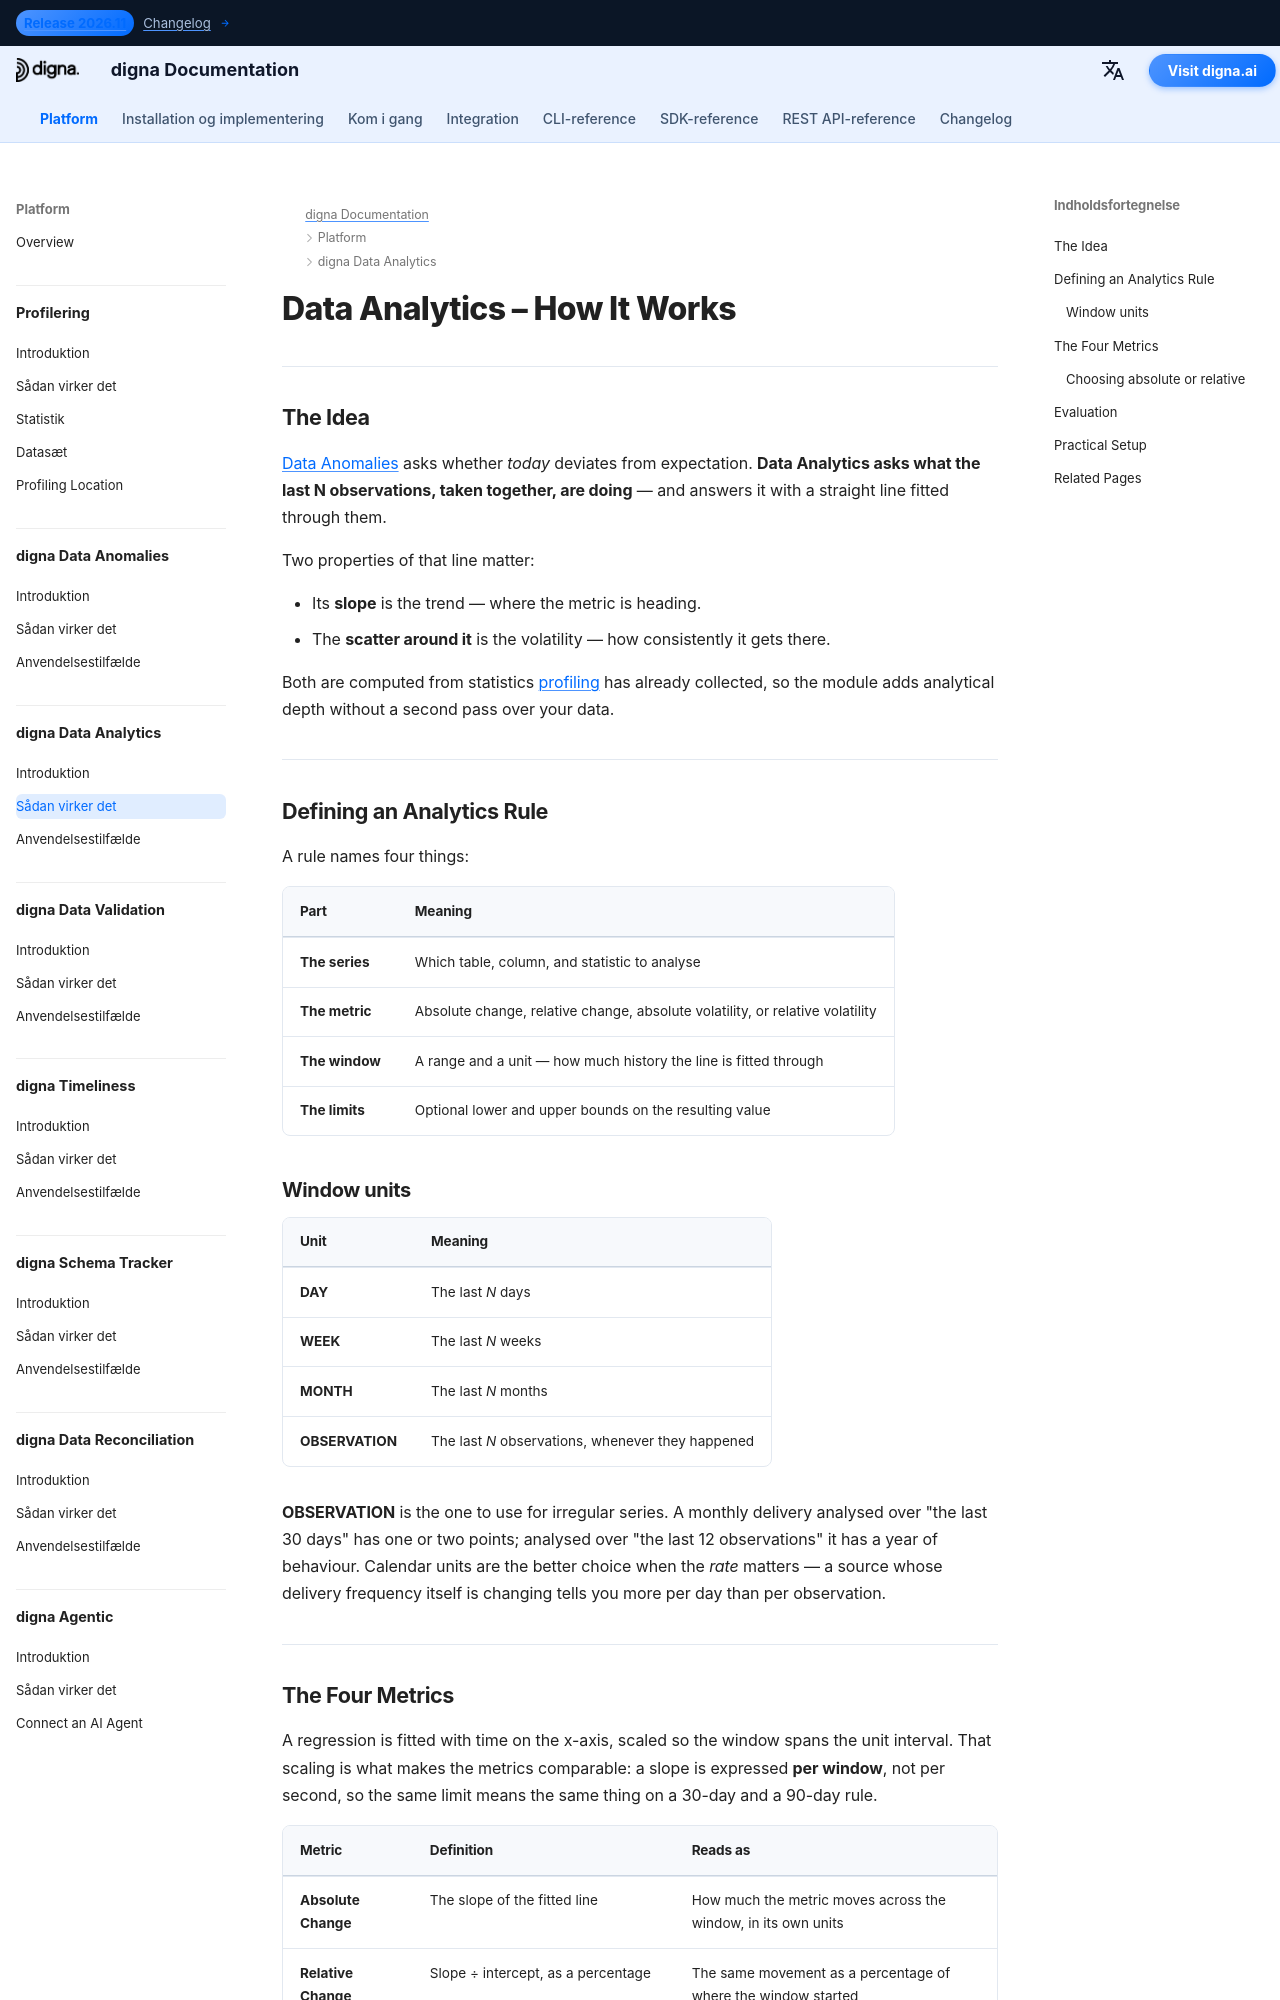

repository: dignaai/digna-docs · page: da/platform/data_analytics/how_it_works/index.html · generator: mkdocs

---
title: Data Analytics – How It Works | digna Documentation
description: How digna Data Analytics works — a regression fitted over a configurable window of profiled statistics, producing absolute and relative change and volatility, evaluated against user-defined limits.
image: /assets/logo_square.png
keywords:
  - data analytics how it works
  - trend analysis
  - volatility metric
  - absolute relative change
  - regression over metrics
  - data quality trend
  - quality of data
  - observability of data
  - digna data analytics
lang: en
robots: index, follow
og_title: Data Analytics – How It Works | digna Documentation
og_description: The mechanics of digna Data Analytics — regression over a window of profiled statistics, four derived metrics, and user-defined limits.
og_image: /assets/logo_square.png
og_type: article
twitter_card: summary_large_image
---

# Data Analytics – How It Works

---

## The Idea

[Data Anomalies](../data_anomalies/how_it_works.md) asks whether *today* deviates from expectation. **Data Analytics asks what the last N observations, taken together, are doing** — and answers it with a straight line fitted through them.

Two properties of that line matter:

- Its **slope** is the trend — where the metric is heading.
- The **scatter around it** is the volatility — how consistently it gets there.

Both are computed from statistics [profiling](../profiling/Introduction.md) has already collected, so the module adds analytical depth without a second pass over your data.

---

## Defining an Analytics Rule

A rule names four things:

| Part | Meaning |
|---|---|
| **The series** | Which table, column, and statistic to analyse |
| **The metric** | Absolute change, relative change, absolute volatility, or relative volatility |
| **The window** | A range and a unit — how much history the line is fitted through |
| **The limits** | Optional lower and upper bounds on the resulting value |

### Window units

| Unit | Meaning |
|---|---|
| **DAY** | The last *N* days |
| **WEEK** | The last *N* weeks |
| **MONTH** | The last *N* months |
| **OBSERVATION** | The last *N* observations, whenever they happened |

**OBSERVATION** is the one to use for irregular series. A monthly delivery analysed over "the last 30 days" has one or two points; analysed over "the last 12 observations" it has a year of behaviour. Calendar units are the better choice when the *rate* matters — a source whose delivery frequency itself is changing tells you more per day than per observation.

---
